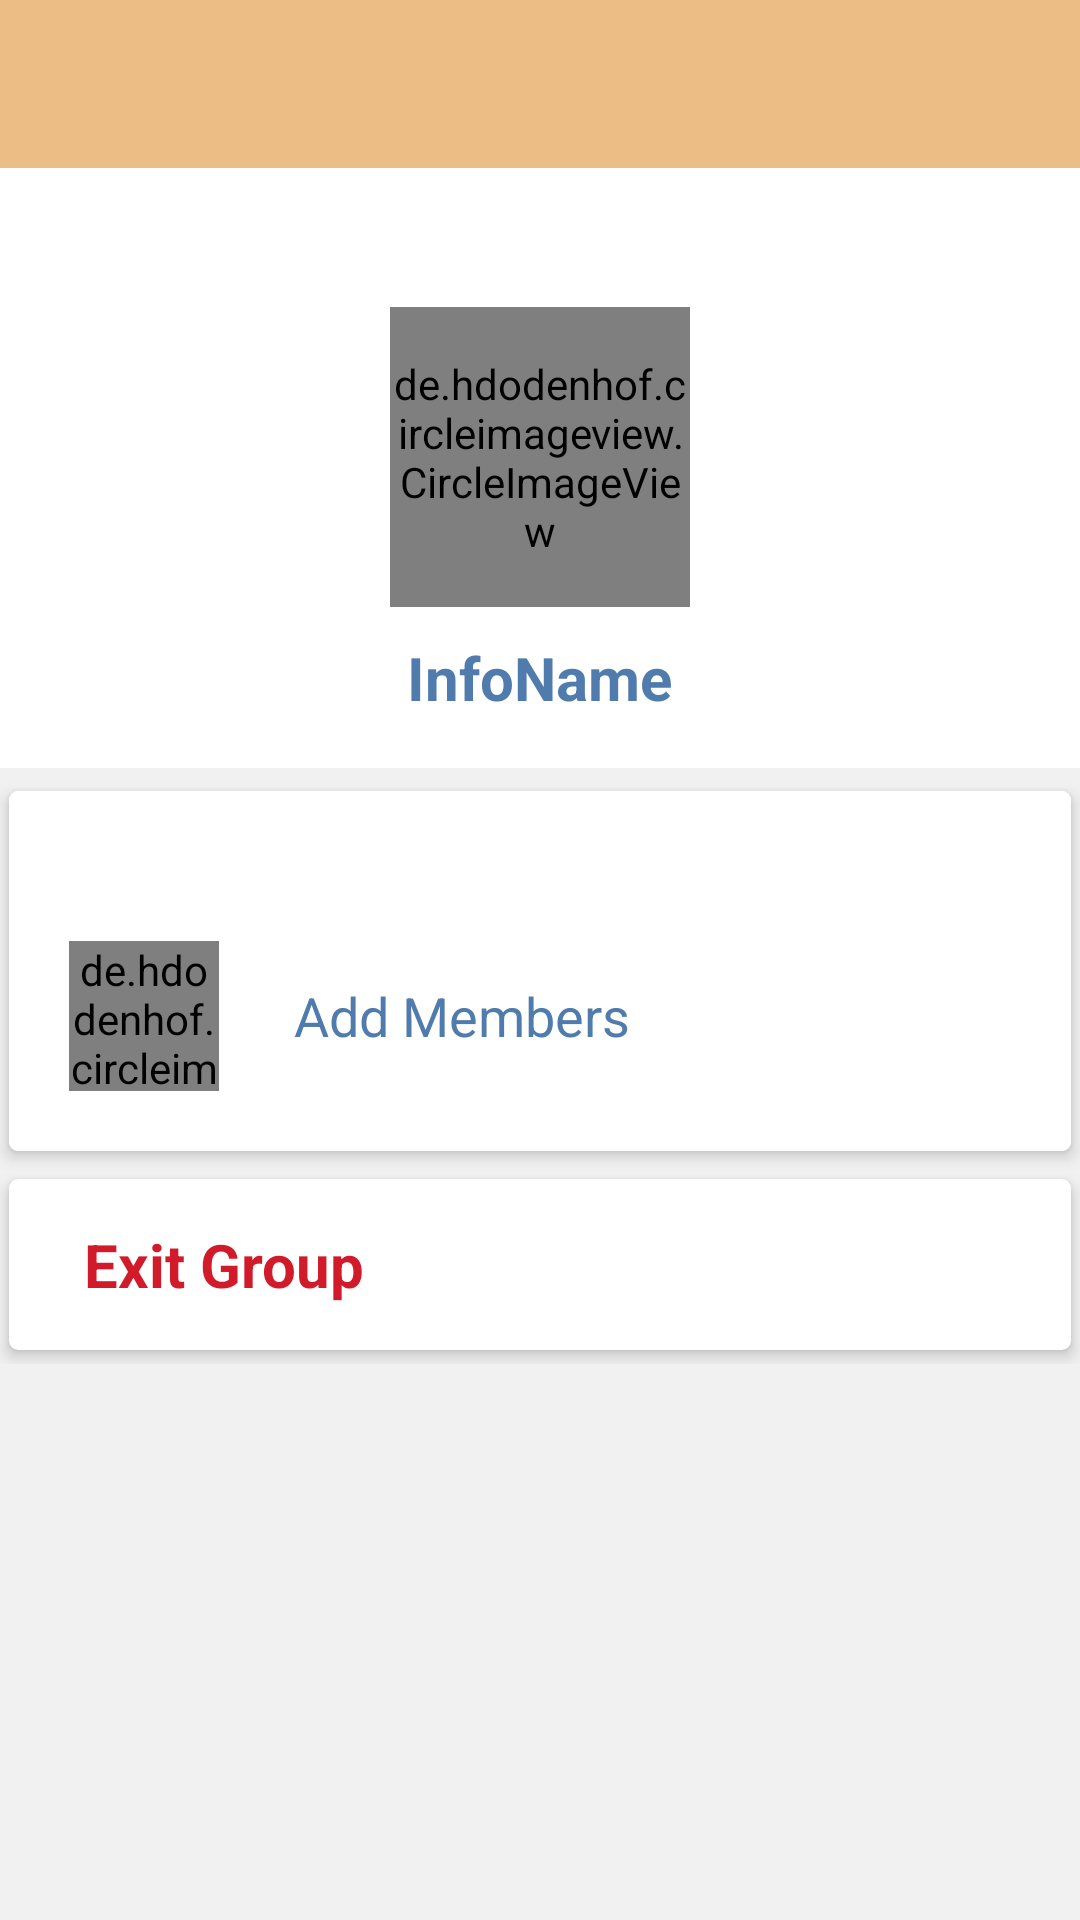

Here is an Android app screen rendered from its layout file. Give the layout XML and the strings, colors and styles it references.
<!-- AndroidManifest.xml: application theme AppTheme -->
<!-- res/layout/activity_group_info.xml -->
<?xml version="1.0" encoding="utf-8"?>
<LinearLayout xmlns:android="http://schemas.android.com/apk/res/android"
    xmlns:app="http://schemas.android.com/apk/res-auto"
    android:layout_width="match_parent"
    android:layout_height="match_parent"
    android:background="@color/lightGrey"
    android:orientation="vertical">

    <include
        android:id="@+id/toolbar"
        layout="@layout/app_bar_layout" />

    <ScrollView
        android:layout_width="match_parent"
        android:layout_height="wrap_content">

        <LinearLayout
            android:layout_width="match_parent"
            android:layout_height="wrap_content"
            android:orientation="vertical">

            <LinearLayout
                android:layout_width="match_parent"
                android:layout_height="200dp"
                android:background="@color/windowBackground"
                android:gravity="center"
                android:orientation="vertical">

                <de.hdodenhof.circleimageview.CircleImageView
                    android:id="@+id/set_profile_image"
                    android:layout_marginTop="30dp"
                    android:layout_width="100dp"
                    android:layout_height="100dp"
                    android:src="@drawable/group_icon"
                    app:civ_border_color="@color/lightGrey"
                    app:civ_border_width="5dp"
                    app:civ_circle_background_color="@color/lightGrey" />

                <TextView
                    android:id="@+id/infoName"
                    android:layout_width="wrap_content"
                    android:layout_height="wrap_content"
                    android:layout_marginTop="10dp"
                    android:text="InfoName"
                    android:textColor="@color/colorAccent"
                    android:textSize="20dp"
                    android:textStyle="bold" />

            </LinearLayout>

            <LinearLayout
                android:layout_width="match_parent"
                android:layout_height="wrap_content"
                android:orientation="vertical">

                <androidx.cardview.widget.CardView
                    android:layout_width="match_parent"
                    android:layout_height="wrap_content"
                    android:orientation="vertical"
                    android:layout_marginTop="3dp"
                    app:cardCornerRadius="3dp"
                    app:cardElevation="3dp"
                    app:cardPreventCornerOverlap="false"
                    app:cardUseCompatPadding="true">

                    <LinearLayout
                        android:layout_width="match_parent"
                        android:layout_height="wrap_content"
                        android:background="@color/white"
                        android:orientation="vertical"
                        android:paddingTop="40dp"
                        android:paddingRight="10dp">

                        <LinearLayout
                            android:layout_width="match_parent"
                            android:layout_height="wrap_content">

                            <RelativeLayout
                                android:id="@+id/add_member_relativeLayout"
                                android:layout_width="match_parent"
                                android:layout_height="70dp"
                                android:layout_marginLeft="10dp"
                                android:layout_marginTop="0dp"
                                android:layout_marginRight="10dp"
                                android:background="@color/windowBackground"
                                android:orientation="vertical">

                                <de.hdodenhof.circleimageview.CircleImageView
                                    android:layout_width="50dp"
                                    android:layout_height="50dp"
                                    android:layout_marginLeft="10dp"
                                    android:layout_marginTop="10dp"
                                    android:layout_marginRight="16dp"
                                    android:layout_marginBottom="10dp"
                                    android:src="@drawable/add_user_icon_white"
                                    app:civ_border_color="@color/colorPrimaryDark"
                                    app:civ_border_width="8dp"
                                    app:civ_circle_background_color="@color/colorPrimaryDark" />

                                <LinearLayout
                                    android:layout_width="match_parent"
                                    android:layout_height="match_parent"
                                    android:layout_marginTop="10dp"
                                    android:layout_marginEnd="56dp"
                                    android:layout_marginBottom="10dp">

                                    <TextView
                                        android:layout_width="wrap_content"
                                        android:layout_height="wrap_content"
                                        android:layout_gravity="center_vertical"
                                        android:layout_marginLeft="80dp"
                                        android:paddingLeft="5dp"
                                        android:text="Add Members"
                                        android:textColor="@color/colorAccent"
                                        android:textSize="18dp" />

                                </LinearLayout>
                            </RelativeLayout>
                        </LinearLayout>

                        <androidx.recyclerview.widget.RecyclerView
                            android:id="@+id/member_list"
                            android:layout_width="match_parent"
                            android:layout_height="match_parent"
                            android:paddingLeft="10dp"
                            android:paddingRight="10dp"
                            android:paddingBottom="10dp" />
                    </LinearLayout>
                </androidx.cardview.widget.CardView>

                <androidx.cardview.widget.CardView
                    android:id="@+id/exitGroup"
                    android:layout_width="match_parent"
                    android:layout_height="wrap_content"
                    android:orientation="vertical"
                    app:cardCornerRadius="3dp"
                    app:cardElevation="3dp"
                    app:cardPreventCornerOverlap="false"
                    app:cardUseCompatPadding="true">

                    <TextView
                        android:layout_width="wrap_content"
                        android:layout_height="wrap_content"
                        android:layout_marginTop="15dp"
                        android:layout_marginLeft="15dp"
                        android:layout_marginBottom="15dp"
                        android:paddingLeft="10dp"
                        android:text="Exit Group"
                        android:textColor="@color/delete"
                        android:textSize="20dp"
                        android:textStyle="bold" />
                </androidx.cardview.widget.CardView>
            </LinearLayout>
        </LinearLayout>
    </ScrollView>
</LinearLayout>
<!-- res/layout/app_bar_layout.xml (included above) -->
<?xml version="1.0" encoding="utf-8"?>
<androidx.appcompat.widget.Toolbar xmlns:android="http://schemas.android.com/apk/res/android"
    android:layout_width="match_parent"
    android:layout_height="wrap_content"
    android:background="@color/colorPrimary"

    android:theme="@style/Theme.AppCompat.DayNight.DarkActionBar">
</androidx.appcompat.widget.Toolbar>
<!-- resources referenced by this layout -->
<resources>
  <color name="colorAccent">#4F7CAC</color>
  <color name="colorPrimary">#ECBD84</color>
  <color name="colorPrimaryDark">#FF9800</color>
  <color name="delete">#d11a2a</color>
  <color name="lightGrey">#F1F1F1</color>
  <color name="white">#FFFFFF</color>
  <color name="windowBackground">#FFFFFF</color>
  <!-- drawable add_user_icon_white: png bitmap (drawable, 1465 bytes) -->
  <!-- drawable group_icon: png bitmap (drawable, 1516 bytes) -->
  <style name="AppTheme" parent="Theme.AppCompat.Light.NoActionBar">
          
          <item name="colorPrimary">@color/colorPrimary</item>
          <item name="colorPrimaryDark">@color/colorPrimaryDark</item>
          <item name="colorAccent">@color/colorAccent</item>
  
          <item name="windowNoTitle">true</item>
  
      </style>
</resources>
